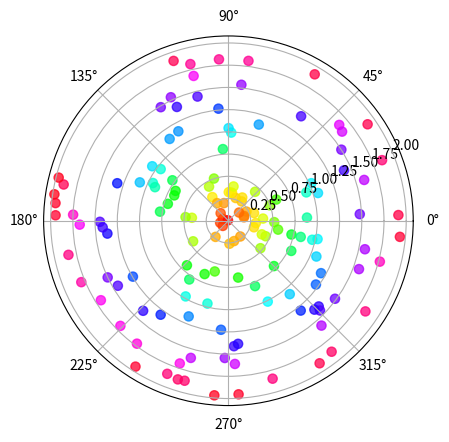

Python code for this plot:
import numpy as np
import matplotlib.pyplot as plt


# Fixing random state for reproducibility
np.random.seed(19680801)

# Compute areas and colors
N = 150
r = 2 * np.random.rand(N)

theta = 2 * np.pi * np.random.rand(N)
area = 200 * r**2
colors = r
area = np.array([np.pi*14.0]*N)

fig = plt.figure()
ax = fig.add_subplot(111, projection='polar')
c = ax.scatter(theta, r, c=colors, s=area, cmap='hsv', alpha=0.75)
plt.show()